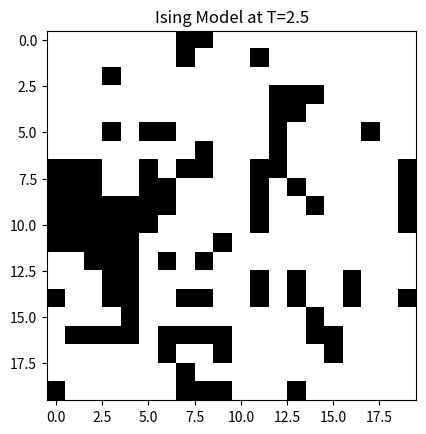

The matplotlib source for this figure:
import numpy as np
import matplotlib.pyplot as plt

# Parameters
N = 20  # Lattice size (N x N)
J = 1.0  # Interaction strength
h = 0.0  # External magnetic field
T = 2.5  # Temperature
steps = 100000  # Number of iterations

# Initialize lattice randomly with +1 or -1 spins
lattice = np.random.choice([-1, 1], size=(N, N))

def energy(lattice):
    """ Compute the total energy of the system """
    E = 0
    for i in range(N):
        for j in range(N):
            S = lattice[i, j]
            neighbors = lattice[(i+1) % N, j] + lattice[i, (j+1) % N] + \
                        lattice[(i-1) % N, j] + lattice[i, (j-1) % N]
            E += -J * S * neighbors - h * S
    return E / 2  # Each pair counted twice

def metropolis_step(lattice, T):
    """ Perform one Metropolis-Hastings step """
    i, j = np.random.randint(0, N, size=2)  # Pick a random spin
    S = lattice[i, j]
    
    # Compute energy change if we flip the spin
    neighbors = lattice[(i+1) % N, j] + lattice[i, (j+1) % N] + \
                lattice[(i-1) % N, j] + lattice[i, (j-1) % N]
    
    dE = 2 * J * S * neighbors + 2 * h * S  # Energy difference
    
    # Accept or reject the move
    if dE < 0 or np.random.rand() < np.exp(-dE / T):
        lattice[i, j] *= -1  # Flip spin

# Run MCMC Simulation
for step in range(steps):
    metropolis_step(lattice, T)

# Plot final configuration
plt.imshow(lattice, cmap='gray')
plt.title(f"Ising Model at T={T}")
plt.show()
